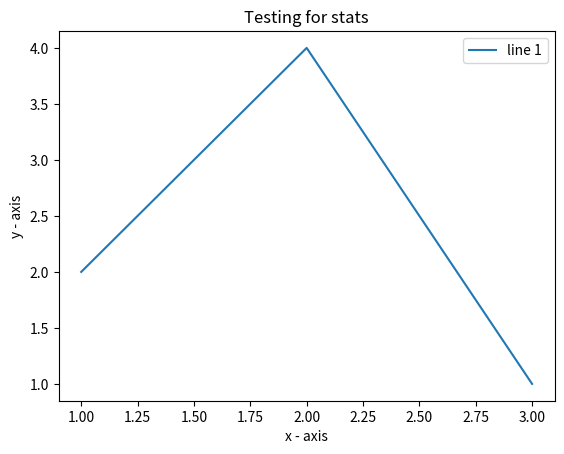

Python code for this plot:
import matplotlib.pyplot as plt

x1 = [1,2,3]
y1 = [2,4,1]

plt.plot(x1,y1,label = "line 1")

plt.xlabel('x - axis')
plt.ylabel('y - axis')
plt.title('Testing for stats')
plt.legend()
plt.show()
